Labelled photos from "costa_rica", an image-classification folder in NickStrauch13/SingNET. The possible labels are: broad-billed motmot, great tinamou, green ibis, white-breasted wood wren, yellow-throated toucan.

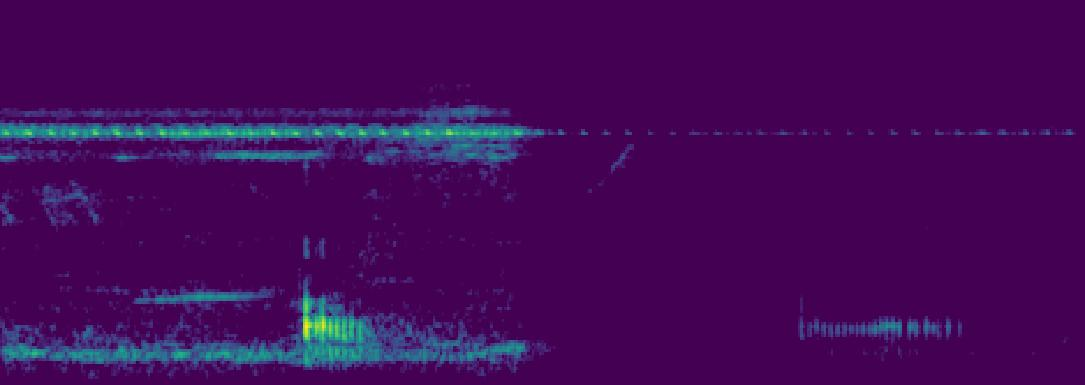
Label: green ibis

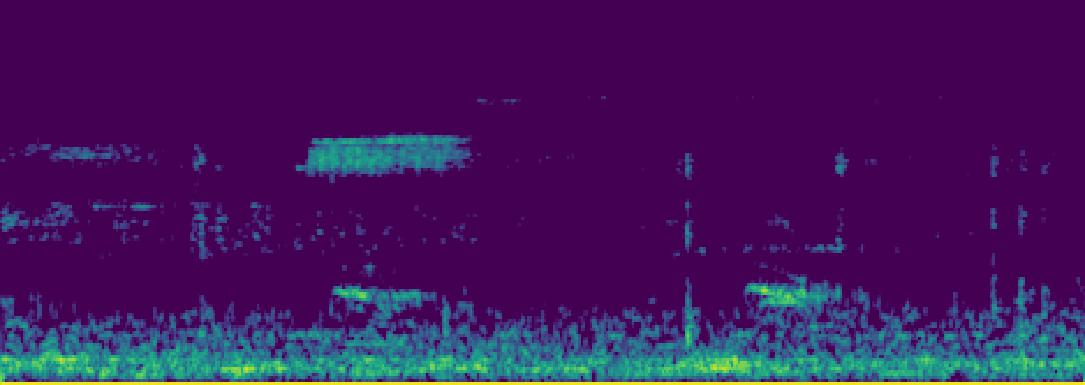
Label: broad-billed motmot

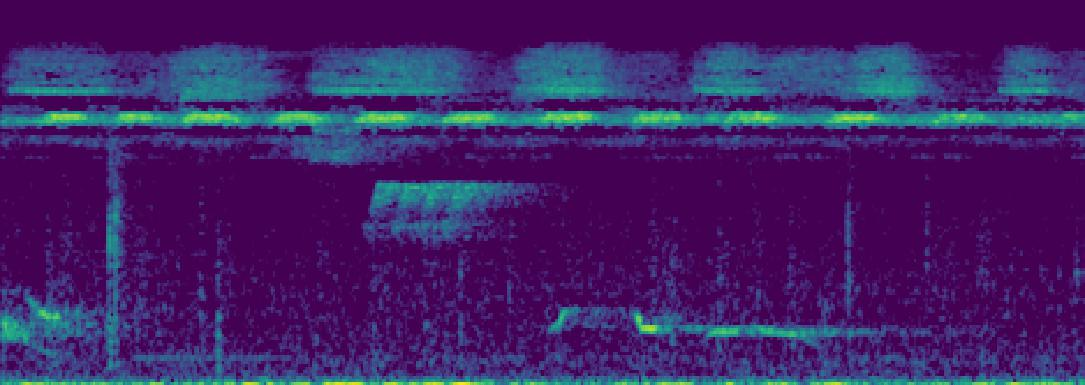
Label: white-breasted wood wren

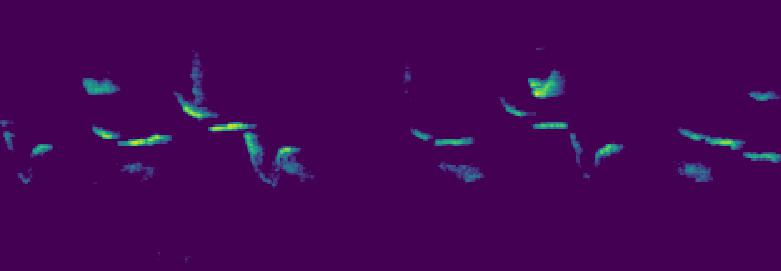
Label: white-breasted wood wren

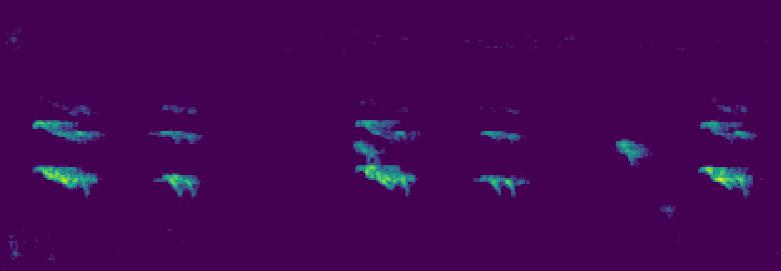
Label: yellow-throated toucan

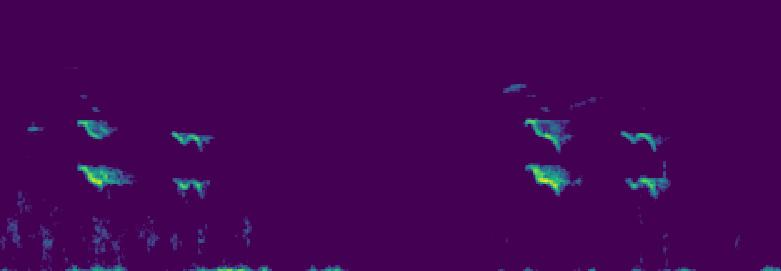
Label: yellow-throated toucan
